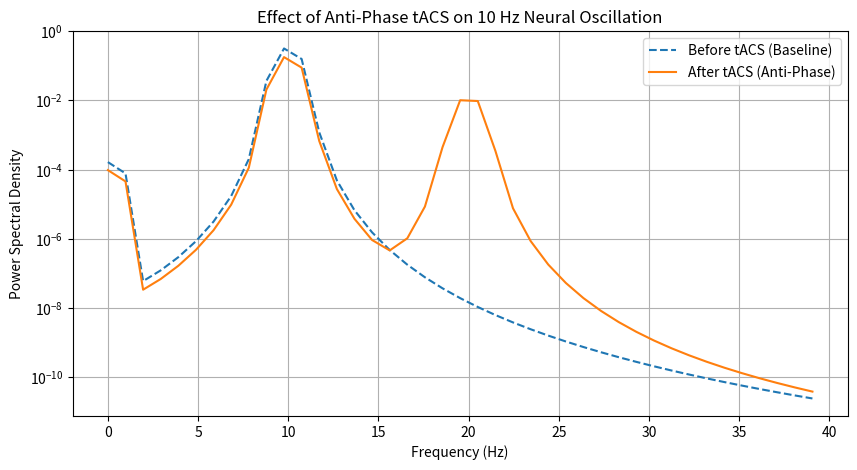

Reproduce this figure in Python.
import numpy as np
import matplotlib.pyplot as plt
from scipy.signal import welch

# Simulation parameters
fs = 1000  # Sampling frequency (Hz)
T = 5  # Duration (seconds)
t = np.arange(0, T, 1/fs)  # Time vector

# Define endogenous oscillation (target frequency to suppress)
f0 = 10  # Target brain oscillation frequency (Hz)
A0 = 1  # Amplitude
x = A0 * np.sin(2 * np.pi * f0 * t)

# Define tACS signal (anti-phase at the same frequency)
fs_tacs = 10  # tACS frequency (same as f0)
As = 0.5  # tACS amplitude
s = As * np.sin(2 * np.pi * fs_tacs * t + np.pi)  # 180-degree phase shift

# Simulated neural response with destructive interference
alpha = 0.5  # Linear modulation factor
beta = -0.8  # Nonlinear suppression factor (negative for cancellation)
y = x + alpha * s + beta * (x * s)  # Now suppressing instead of reinforcing

# Compute PSD using Welch's method
frequencies, psd_x = welch(x, fs, nperseg=1024)
frequencies, psd_y = welch(y, fs, nperseg=1024)

# Limit frequencies to 0-40 Hz
freq_mask = (frequencies >= 0) & (frequencies <= 40)

# Plot PSD
plt.figure(figsize=(10, 5))
plt.semilogy(frequencies[freq_mask], psd_x[freq_mask], label="Before tACS (Baseline)", linestyle="--")
plt.semilogy(frequencies[freq_mask], psd_y[freq_mask], label="After tACS (Anti-Phase)")
plt.xlabel("Frequency (Hz)")
plt.ylabel("Power Spectral Density")
plt.title("Effect of Anti-Phase tACS on 10 Hz Neural Oscillation")
plt.legend()
plt.grid()
plt.show()
